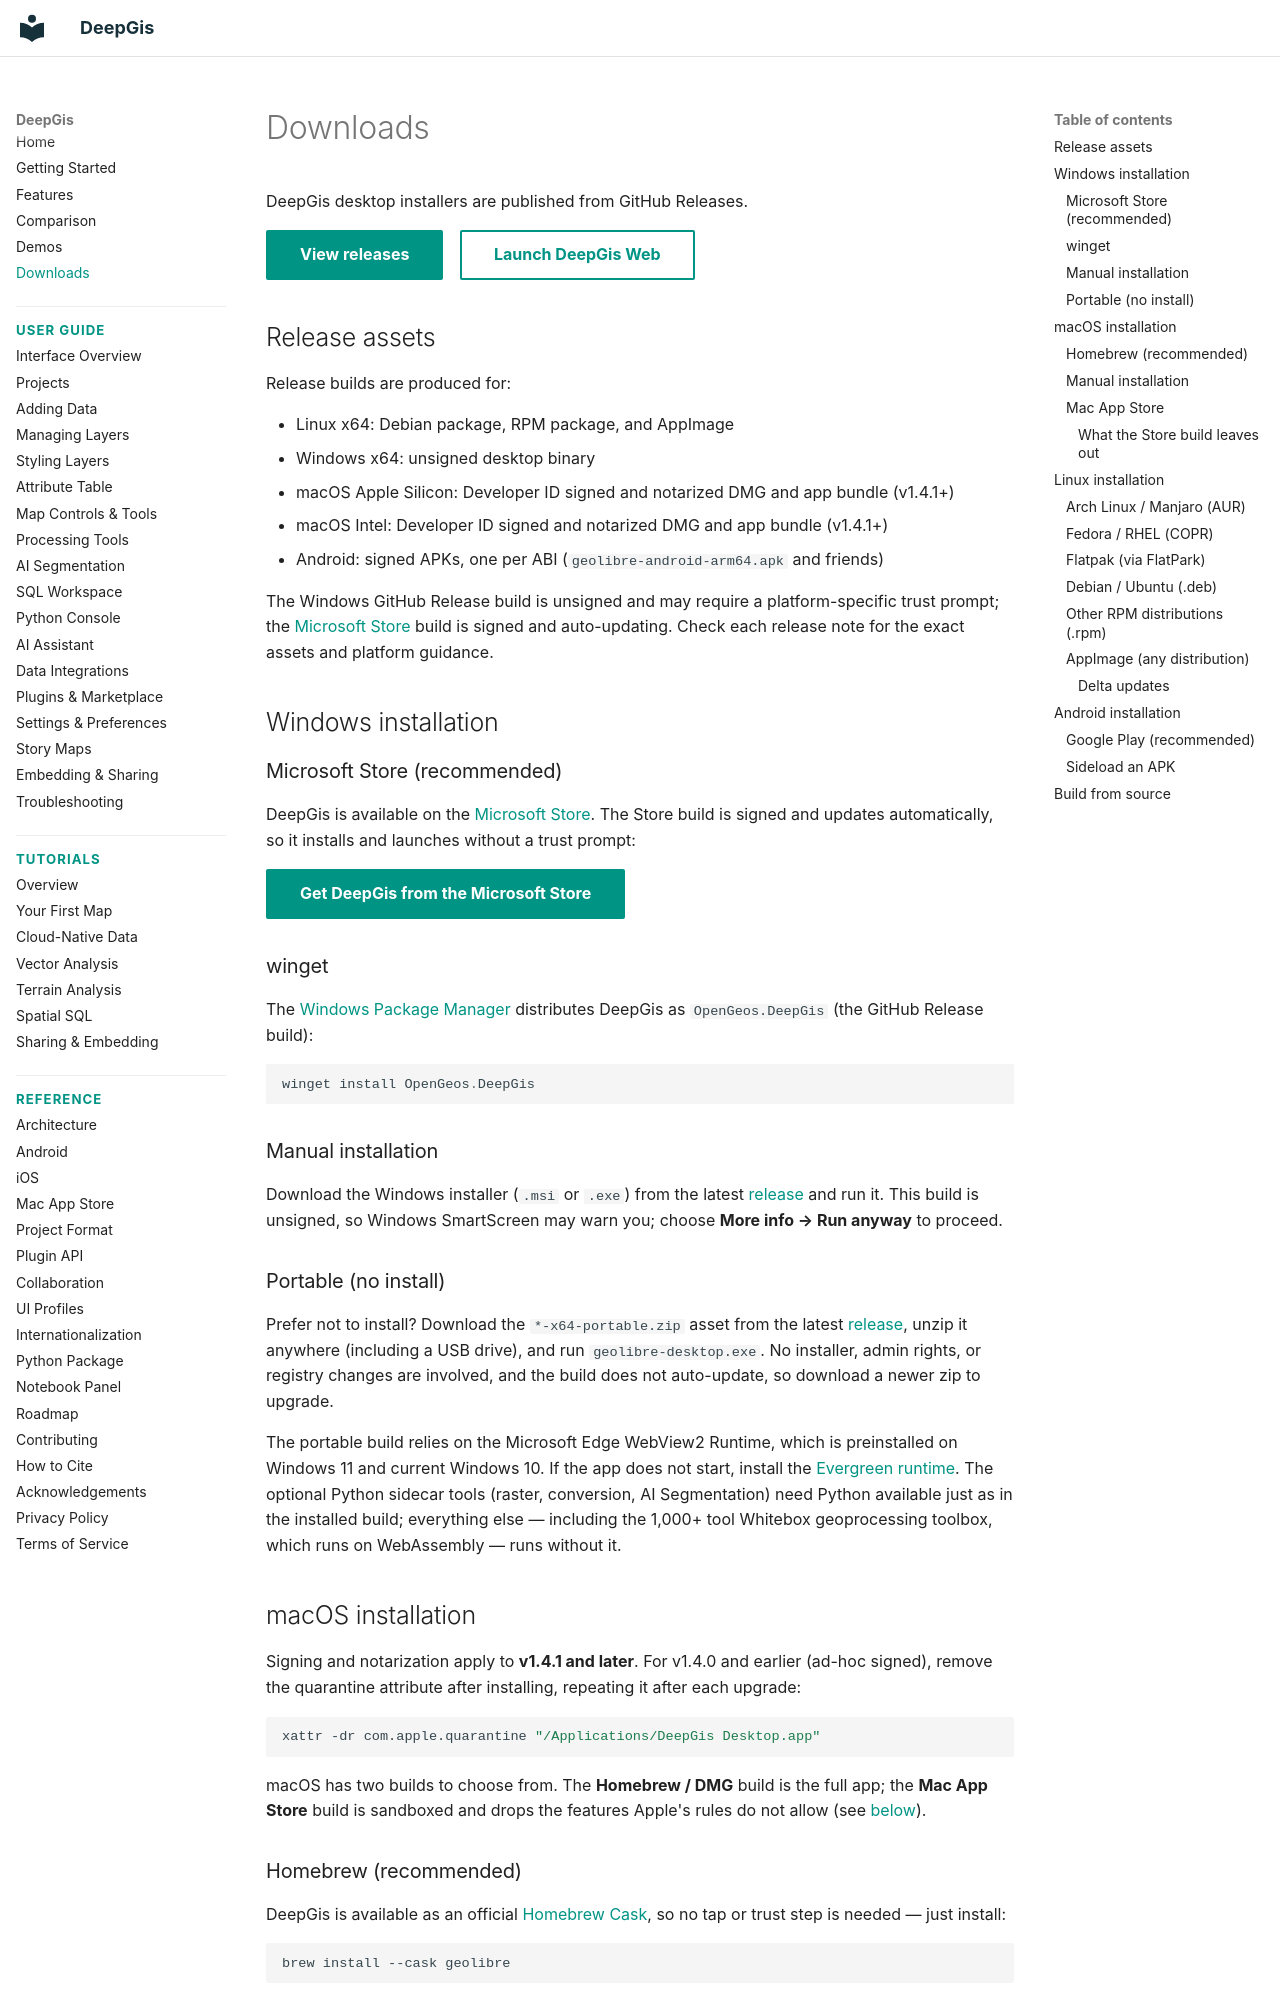

repository: gaojunke/DeepGis · page: downloads/index.html · generator: mkdocs

# Downloads

DeepGis desktop installers are published from GitHub Releases.

[View releases](https://github.com/gaojunke/DeepGis/releases){ .md-button .md-button--primary }
[Launch DeepGis Web](https://web.geolibre.app/){ .md-button }

## Release assets

Release builds are produced for:

- Linux x64: Debian package, RPM package, and AppImage
- Windows x64: unsigned desktop binary
- macOS Apple Silicon: Developer ID signed and notarized DMG and app bundle (v1.4.1+)
- macOS Intel: Developer ID signed and notarized DMG and app bundle (v1.4.1+)
- Android: signed APKs, one per ABI (`geolibre-android-arm64.apk` and friends)

The Windows GitHub Release build is unsigned and may require a platform-specific
trust prompt; the [Microsoft Store](#windows-installation) build is signed and
auto-updating. Check each release note for the exact assets and platform
guidance.

## Windows installation

### Microsoft Store (recommended)

DeepGis is available on the
[Microsoft Store](https://apps.microsoft.com/detail/9nwt67rv531x). The Store
build is signed and updates automatically, so it installs and launches without
a trust prompt:

[Get DeepGis from the Microsoft Store](https://apps.microsoft.com/detail/9nwt67rv531x){ .md-button .md-button--primary }

### winget

The [Windows Package Manager](https://learn.microsoft.com/windows/package-manager/)
distributes DeepGis as `OpenGeos.DeepGis` (the GitHub Release build):

```powershell
winget install OpenGeos.DeepGis
```

### Manual installation

Download the Windows installer (`.msi` or `.exe`) from the latest
[release](https://github.com/gaojunke/DeepGis/releases) and run it. This build
is unsigned, so Windows SmartScreen may warn you; choose **More info → Run
anyway** to proceed.

### Portable (no install)

Prefer not to install? Download the `*-x64-portable.zip` asset from the latest
[release](https://github.com/gaojunke/DeepGis/releases), unzip it anywhere
(including a USB drive), and run `geolibre-desktop.exe`. No installer, admin
rights, or registry changes are involved, and the build does not auto-update, so
download a newer zip to upgrade.

The portable build relies on the Microsoft Edge WebView2 Runtime, which is
preinstalled on Windows 11 and current Windows 10. If the app does not start,
install the
[Evergreen runtime](https://developer.microsoft.com/microsoft-edge/webview2/).
The optional Python sidecar tools (raster, conversion, AI Segmentation) need
Python available just as in the installed build; everything else — including the
1,000+ tool Whitebox geoprocessing toolbox, which runs on WebAssembly — runs
without it.

## macOS installation

Signing and notarization apply to **v1.4.1 and later**. For v1.4.0 and earlier
(ad-hoc signed), remove the quarantine attribute after installing, repeating it
after each upgrade:

```bash
xattr -dr com.apple.quarantine "/Applications/DeepGis Desktop.app"
```

macOS has two builds to choose from. The **Homebrew / DMG** build is the full
app; the **Mac App Store** build is sandboxed and drops the features Apple's
rules do not allow (see [below](#mac-app-store)).
